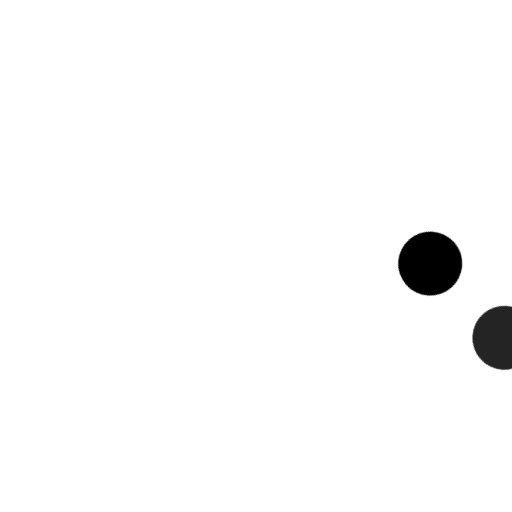
t = 0.00 s
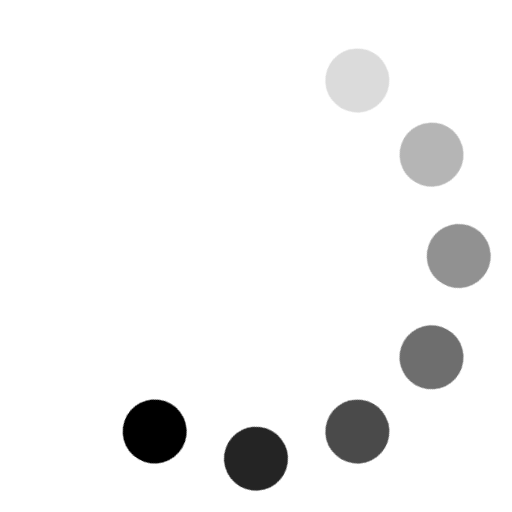
t = 0.12 s
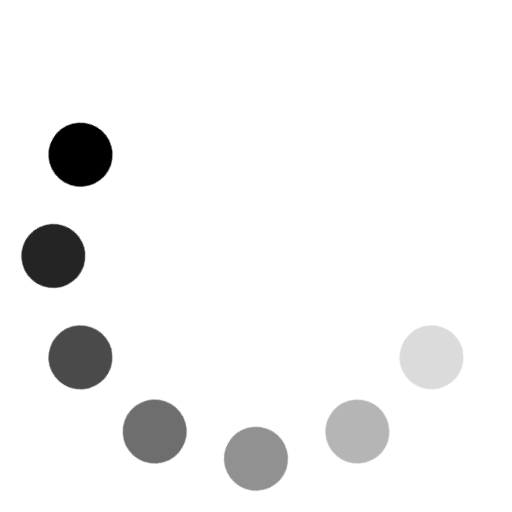
t = 0.25 s
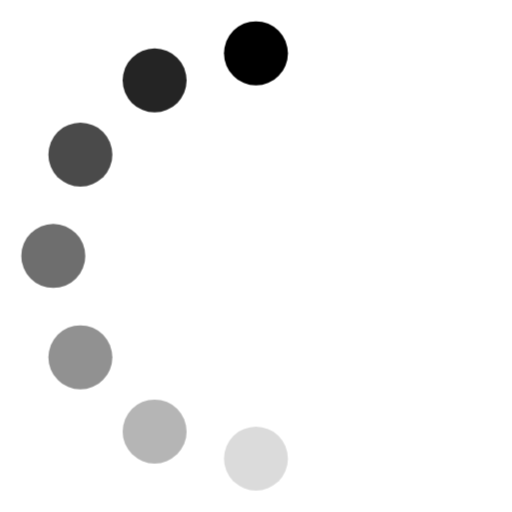
t = 0.38 s
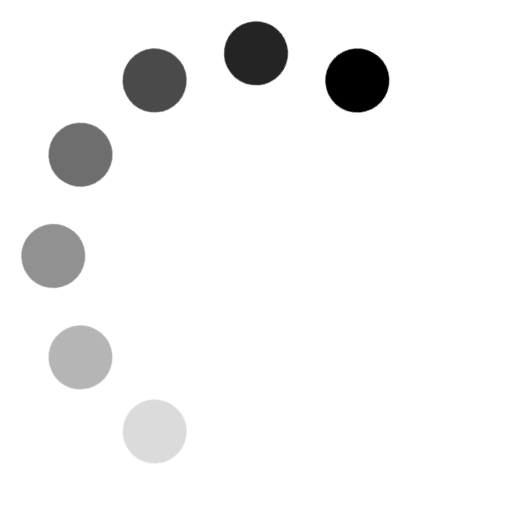
t = 0.50 s
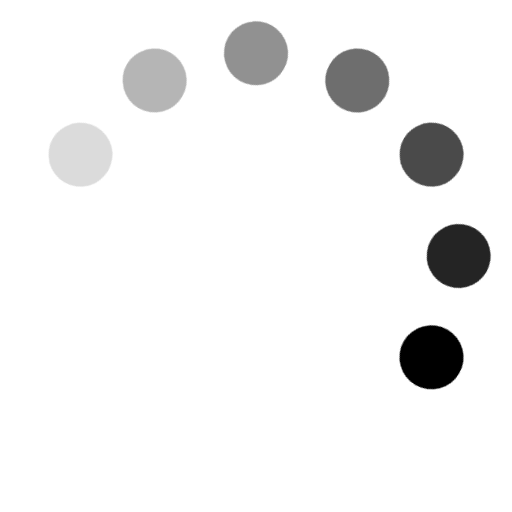
t = 0.63 s

The animated SVG that drew these frames (rendered in a browser with its animation timeline set to each time). Animation: 1 CSS @keyframes rule; one cycle of 0.75 s, repeats indefinitely.

<svg opacity="1" fill="rgb(0, 0, 0)" fill-opacity="1" fill-rule="nonzero" stroke="none" stroke-width="1" stroke-opacity="1" stroke-dasharray="none" stroke-dashoffset="0" stroke-linecap="butt" stroke-linejoin="miter" stroke-miterlimit="4" width="24" height="24" viewBox="0 0 24 24" xmlns="http://www.w3.org/2000/svg"><style>.spinner_Wezc{transform-origin:center;animation:spinner_Oiah .75s step-end infinite}@keyframes spinner_Oiah{8.3%{transform:rotate(30deg)}16.6%{transform:rotate(60deg)}25%{transform:rotate(90deg)}33.3%{transform:rotate(120deg)}41.6%{transform:rotate(150deg)}50%{transform:rotate(180deg)}58.3%{transform:rotate(210deg)}66.6%{transform:rotate(240deg)}75%{transform:rotate(270deg)}83.3%{transform:rotate(300deg)}91.6%{transform:rotate(330deg)}100%{transform:rotate(360deg)}}</style><g opacity="1" fill="rgb(0, 0, 0)" fill-opacity="1" fill-rule="nonzero" stroke="none" stroke-width="1" stroke-opacity="1" stroke-dasharray="none" stroke-dashoffset="0" stroke-linecap="butt" stroke-linejoin="miter" stroke-miterlimit="4" transform="matrix(0.5000000000000001 0.8660254037844386 -0.8660254037844386 0.5000000000000001 16.392304845413264 -4.392304845413264)" class="spinner_Wezc"><circle cx="12" cy="2.5" r="1.5" opacity="0.14" fill="rgb(0, 0, 0)" fill-opacity="1" fill-rule="nonzero" stroke="none" stroke-width="1" stroke-opacity="1" stroke-dasharray="none" stroke-dashoffset="0" stroke-linecap="butt" stroke-linejoin="miter" stroke-miterlimit="4" transform="matrix(1 0 0 1 0 0)"    /><circle cx="16.75" cy="3.77" r="1.5" opacity="0.29" fill="rgb(0, 0, 0)" fill-opacity="1" fill-rule="nonzero" stroke="none" stroke-width="1" stroke-opacity="1" stroke-dasharray="none" stroke-dashoffset="0" stroke-linecap="butt" stroke-linejoin="miter" stroke-miterlimit="4" transform="matrix(1 0 0 1 0 0)"    /><circle cx="20.23" cy="7.25" r="1.5" opacity="0.43" fill="rgb(0, 0, 0)" fill-opacity="1" fill-rule="nonzero" stroke="none" stroke-width="1" stroke-opacity="1" stroke-dasharray="none" stroke-dashoffset="0" stroke-linecap="butt" stroke-linejoin="miter" stroke-miterlimit="4" transform="matrix(1 0 0 1 0 0)"    /><circle cx="21.5" cy="12" r="1.5" opacity="0.57" fill="rgb(0, 0, 0)" fill-opacity="1" fill-rule="nonzero" stroke="none" stroke-width="1" stroke-opacity="1" stroke-dasharray="none" stroke-dashoffset="0" stroke-linecap="butt" stroke-linejoin="miter" stroke-miterlimit="4" transform="matrix(1 0 0 1 0 0)"    /><circle cx="20.23" cy="16.75" r="1.5" opacity="0.71" fill="rgb(0, 0, 0)" fill-opacity="1" fill-rule="nonzero" stroke="none" stroke-width="1" stroke-opacity="1" stroke-dasharray="none" stroke-dashoffset="0" stroke-linecap="butt" stroke-linejoin="miter" stroke-miterlimit="4" transform="matrix(1 0 0 1 0 0)"    /><circle cx="16.75" cy="20.23" r="1.5" opacity="0.86" fill="rgb(0, 0, 0)" fill-opacity="1" fill-rule="nonzero" stroke="none" stroke-width="1" stroke-opacity="1" stroke-dasharray="none" stroke-dashoffset="0" stroke-linecap="butt" stroke-linejoin="miter" stroke-miterlimit="4" transform="matrix(1 0 0 1 0 0)"    /><circle cx="12" cy="21.5" r="1.5" opacity="1" fill="rgb(0, 0, 0)" fill-opacity="1" fill-rule="nonzero" stroke="none" stroke-width="1" stroke-opacity="1" stroke-dasharray="none" stroke-dashoffset="0" stroke-linecap="butt" stroke-linejoin="miter" stroke-miterlimit="4" transform="matrix(1 0 0 1 0 0)"   /></g></svg>
